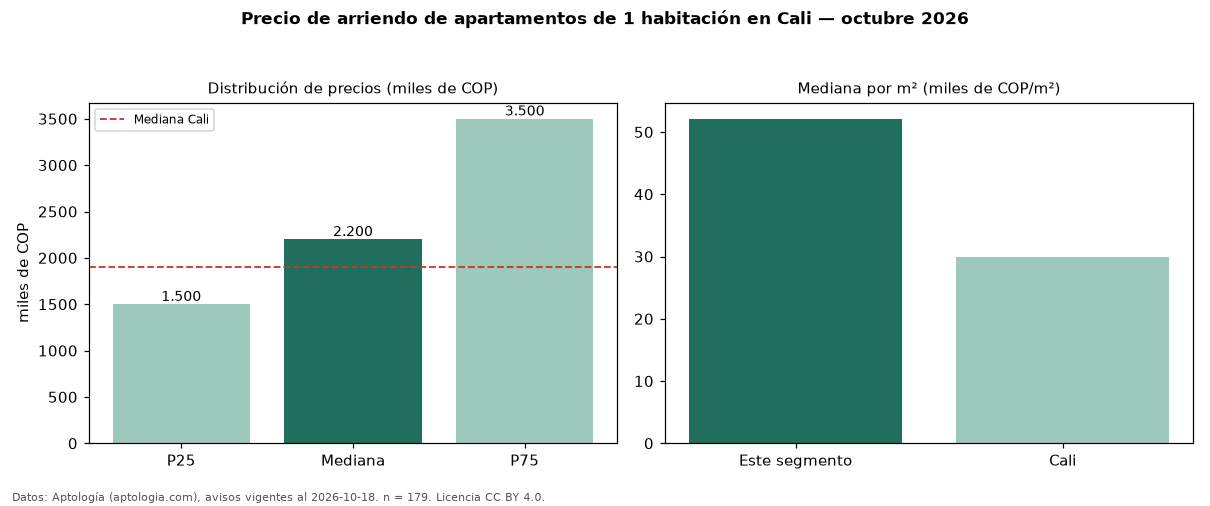

The data file committed next to this chart (first rows):
seccion, metrica, valor, moneda, n
precio, p25, 1500000, COP, 179
precio, mediana, 2200000, COP, 179
precio, p75, 3500000, COP, 179
precio, minimo, 850000, COP, 179
precio, maximo, 15500000, COP, 179
m2, mediana_precio_m2, 52122, COP, 172
m2, area_mediana_m2, 50.0, m2, 172
admin, mediana_admin_mes, 265000, COP, 25
banos, mediana_banos, 1.0, , 
parqueadero, pct_con_parqueadero, 69.9, %, 146
estrato, estrato_mas_frecuente, 6, , 179
habitaciones, 1, 2200000, COP, 179
ciudad, mediana_ciudad_referencia, 1900000, COP, 
ciudad, mediana_m2_ciudad, 30000, COP, 
fuente, fecha_datos, 2026-10-18, , 
fuente, atribucion, https://www.aptologia.com/arriendo/cali, , 
fuente, licencia, CC BY 4.0, , 
